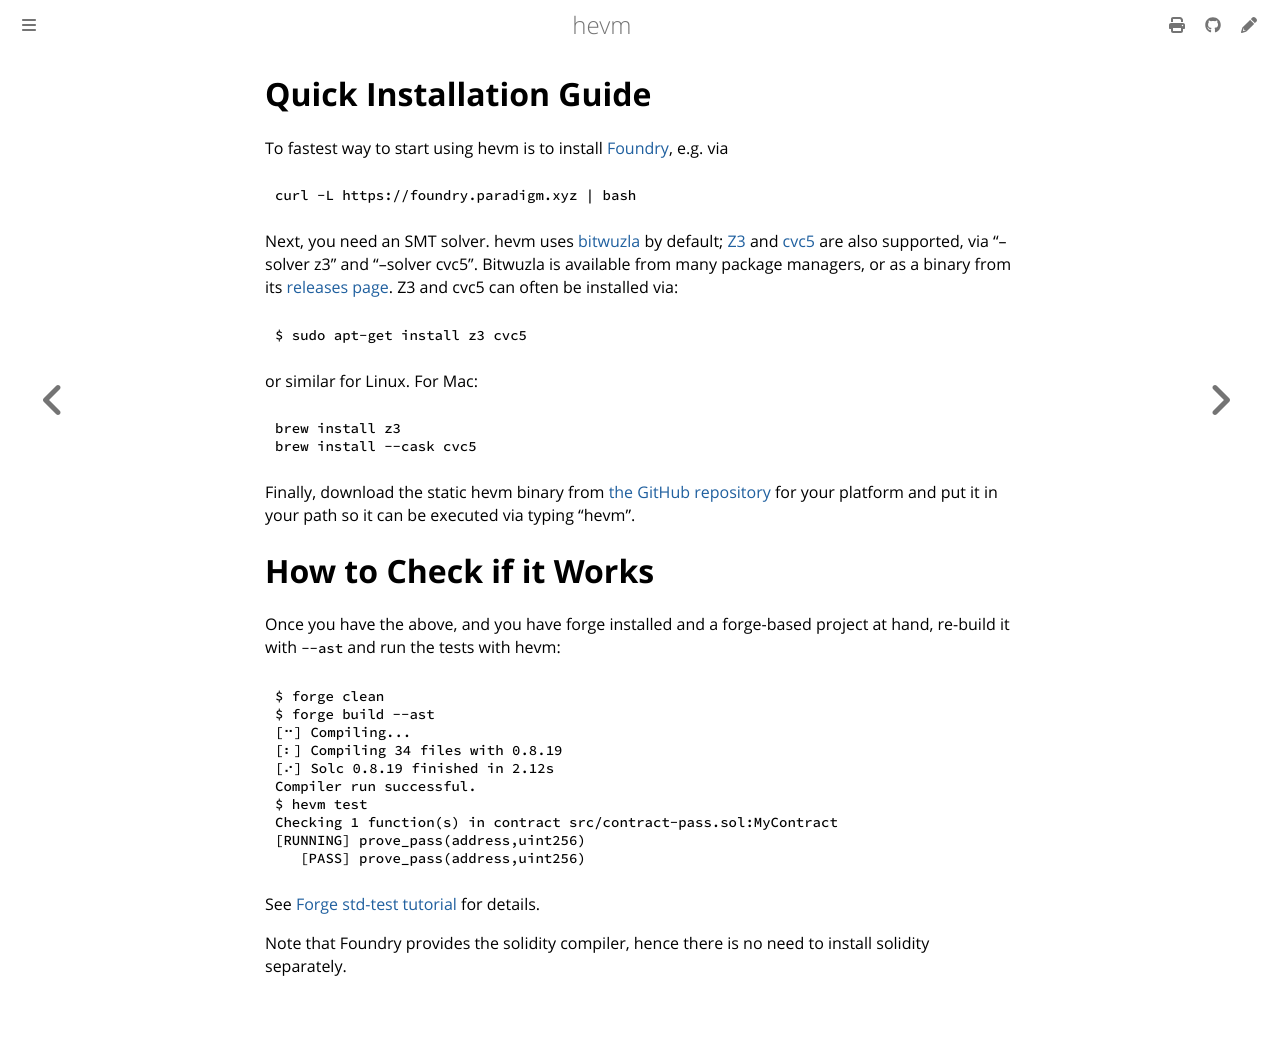

repository: argotorg/hevm · page: install.html · generator: mdbook

# Quick Installation Guide

To fastest way to start using hevm is to install
  [Foundry](https://book.getfoundry.sh/getting-started/installation#using-foundryup),
  e.g. via
```
curl -L https://foundry.paradigm.xyz | bash
```

Next, you need an SMT solver. hevm uses [bitwuzla](https://bitwuzla.github.io/)
by default; [Z3](https://github.com/Z3Prover/z3) and [cvc5](https://cvc5.github.io/)
are also supported, via "--solver z3" and "--solver cvc5". Bitwuzla is available
from many package managers, or as a binary from its [releases
page](https://github.com/bitwuzla/bitwuzla/releases). Z3 and cvc5 can often be
installed via:
```
$ sudo apt-get install z3 cvc5
```

or similar for Linux. For Mac:
```
brew install z3
brew install --cask cvc5
```

Finally, download the static hevm binary from [the GitHub
repository](https://github.com/argotorg/hevm/releases/) for your platform and
put it in your path so it can be executed via typing "hevm".

# How to Check if it Works

Once you have the above, and you have forge installed and a forge-based project
at hand, re-build it with `--ast` and run the tests with hevm:
```
$ forge clean
$ forge build --ast
[⠒] Compiling...
[⠆] Compiling 34 files with 0.8.19
[⠔] Solc 0.8.19 finished in 2.12s
Compiler run successful.
$ hevm test
Checking 1 function(s) in contract src/contract-pass.sol:MyContract
[RUNNING] prove_pass(address,uint256)
   [PASS] prove_pass(address,uint256)
```

See [Forge std-test tutorial](./std-test-tutorial.md) for details.

Note that Foundry provides the solidity compiler, hence there is no need to
install solidity separately.
